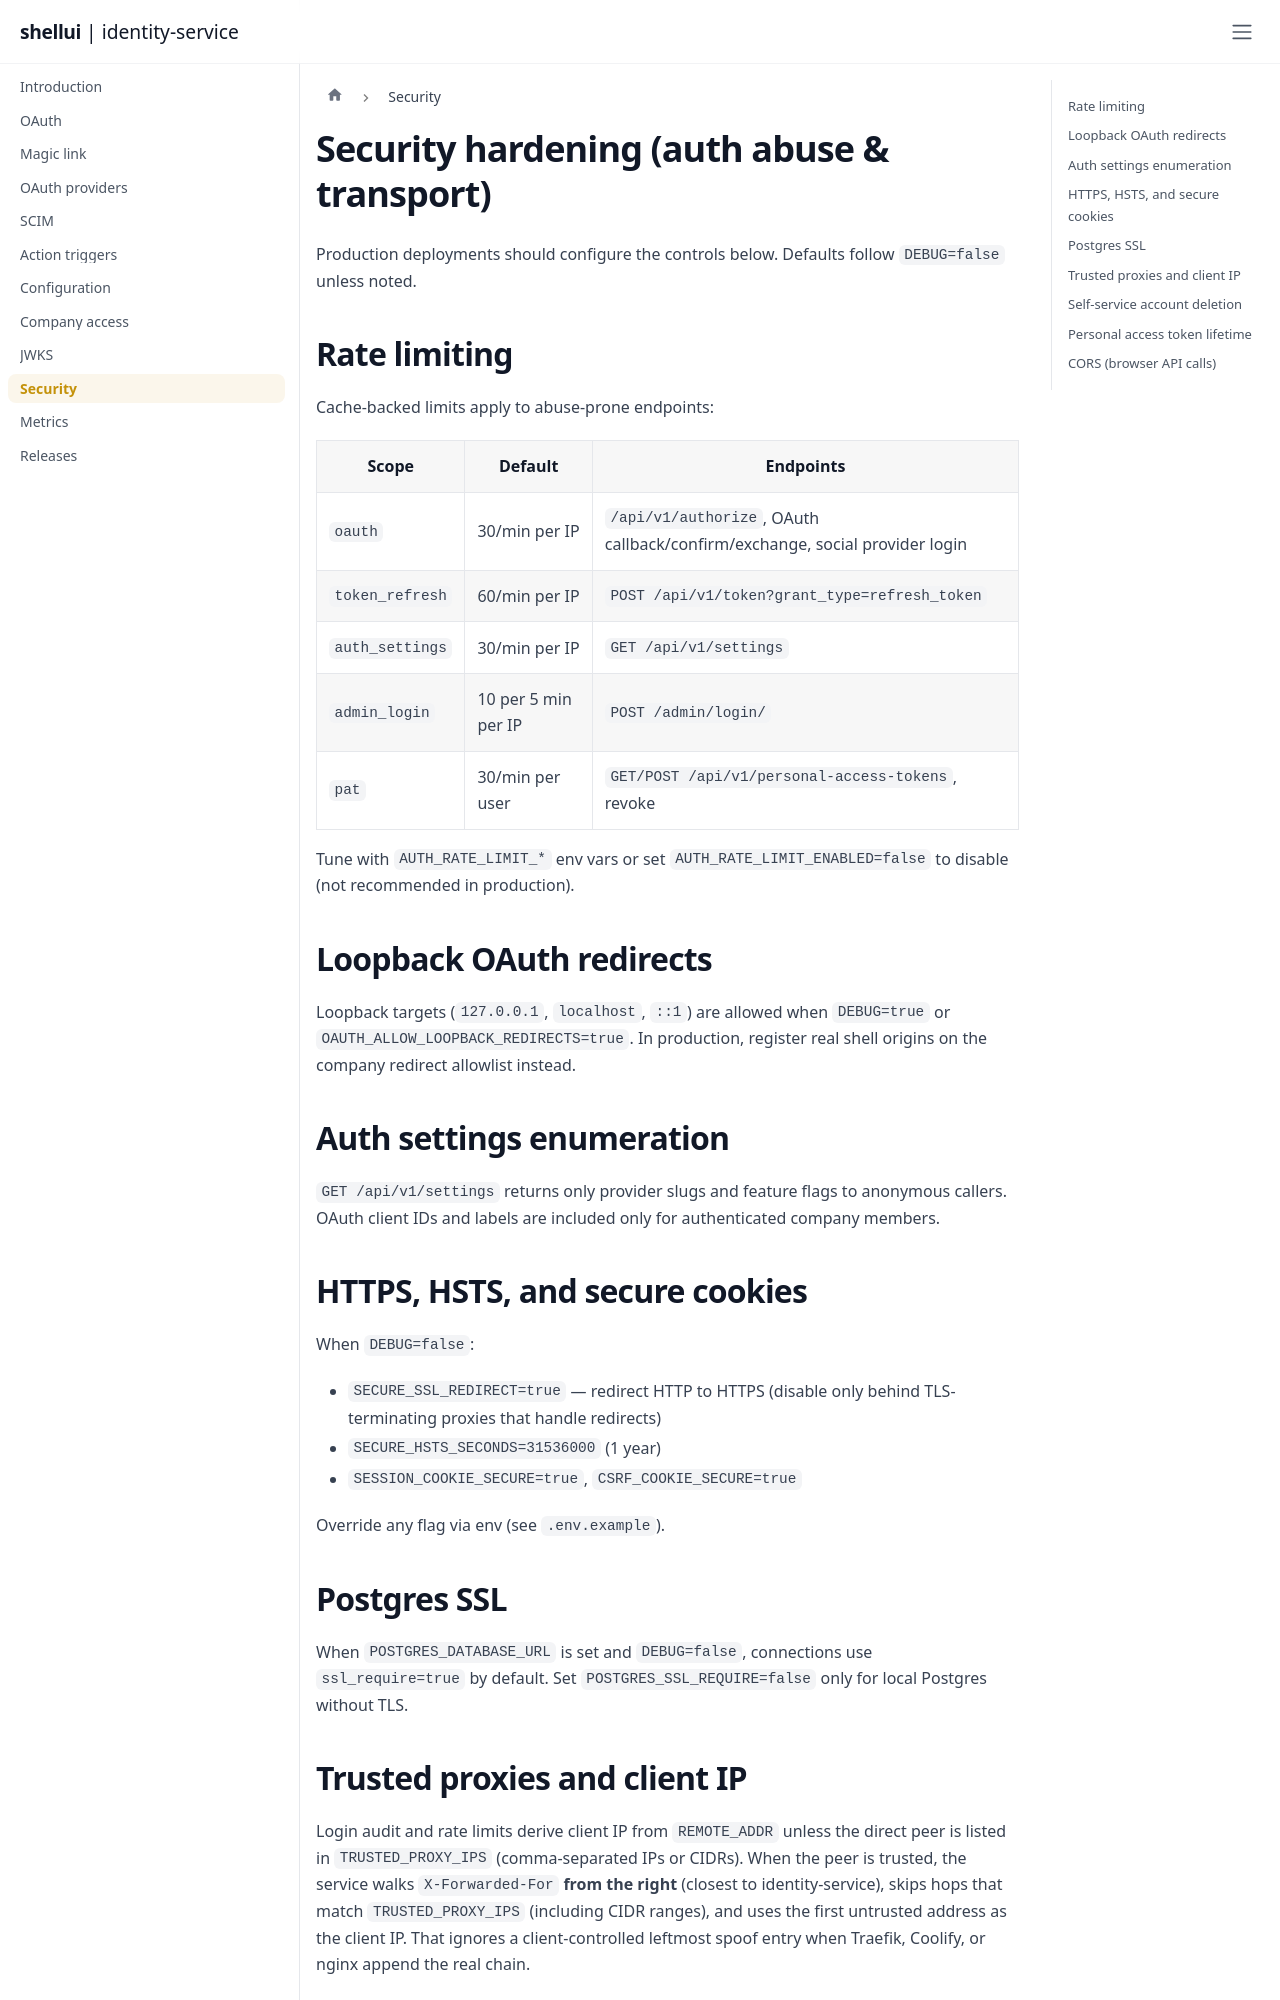

repository: shellui/identity-service · page: security-hardening/index.html · generator: docusaurus

# Security hardening (auth abuse & transport)

Production deployments should configure the controls below. Defaults follow `DEBUG=false` unless noted.

## Rate limiting

Cache-backed limits apply to abuse-prone endpoints:

| Scope | Default | Endpoints |
|-------|---------|-----------|
| `oauth` | 30/min per IP | `/api/v1/authorize`, OAuth callback/confirm/exchange, social provider login |
| `token_refresh` | 60/min per IP | `POST /api/v1/token?grant_type=refresh_token` |
| `auth_settings` | 30/min per IP | `GET /api/v1/settings` |
| `admin_login` | 10 per 5 min per IP | `POST /admin/login/` |
| `pat` | 30/min per user | `GET/POST /api/v1/personal-access-tokens`, revoke |

Tune with `AUTH_RATE_LIMIT_*` env vars or set `AUTH_RATE_LIMIT_ENABLED=false` to disable (not recommended in production).

## Loopback OAuth redirects

Loopback targets (`127.0.0.1`, `localhost`, `::1`) are allowed when `DEBUG=true` or `OAUTH_ALLOW_LOOPBACK_REDIRECTS=true`. In production, register real shell origins on the company redirect allowlist instead.

## Auth settings enumeration

`GET /api/v1/settings` returns only provider slugs and feature flags to anonymous callers. OAuth client IDs and labels are included only for authenticated company members.

## HTTPS, HSTS, and secure cookies

When `DEBUG=false`:

- `SECURE_SSL_REDIRECT=true` — redirect HTTP to HTTPS (disable only behind TLS-terminating proxies that handle redirects)
- `SECURE_HSTS_SECONDS=31536000` (1 year)
- `SESSION_COOKIE_SECURE=true`, `CSRF_COOKIE_SECURE=true`

Override any flag via env (see `.env.example`).

## Postgres SSL

When `POSTGRES_DATABASE_URL` is set and `DEBUG=false`, connections use `ssl_require=true` by default. Set `POSTGRES_SSL_REQUIRE=false` only for local Postgres without TLS.
